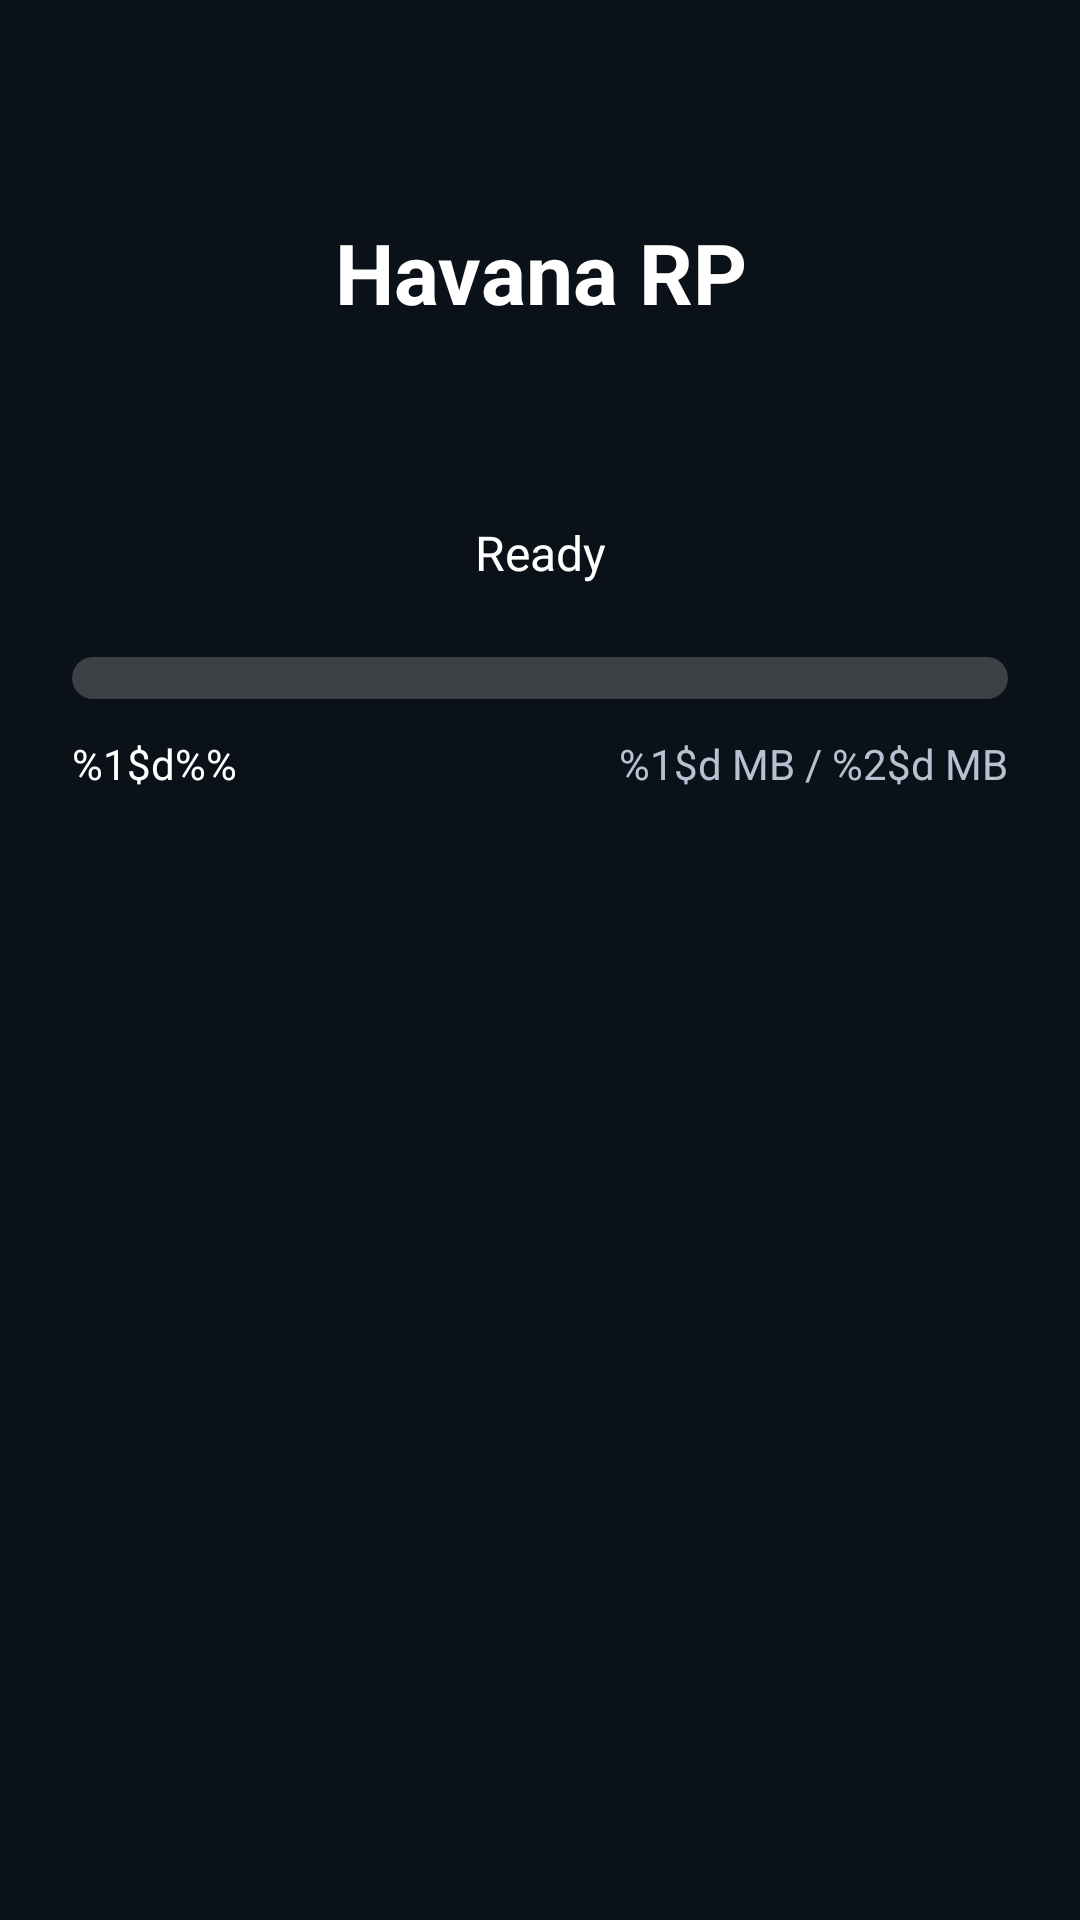

Here is an Android app screen rendered from its layout file. Give the layout XML and the strings, colors and styles it references.
<!-- AndroidManifest.xml: application theme Theme.HavanaLauncher -->
<!-- res/layout/activity_install.xml -->
<?xml version="1.0" encoding="utf-8"?>
<androidx.constraintlayout.widget.ConstraintLayout
    xmlns:android="http://schemas.android.com/apk/res/android"
    xmlns:app="http://schemas.android.com/apk/res-auto"
    xmlns:tools="http://schemas.android.com/tools"
    android:layout_width="match_parent"
    android:layout_height="match_parent"
    android:background="@color/background"
    android:padding="24dp">

    <TextView
        android:id="@+id/title"
        android:layout_width="0dp"
        android:layout_height="wrap_content"
        android:layout_marginTop="48dp"
        android:gravity="center"
        android:text="@string/notification_title"
        android:textColor="@color/text_primary"
        android:textSize="28sp"
        android:textStyle="bold"
        app:layout_constraintEnd_toEndOf="parent"
        app:layout_constraintStart_toStartOf="parent"
        app:layout_constraintTop_toTopOf="parent" />

    <TextView
        android:id="@+id/status"
        android:layout_width="0dp"
        android:layout_height="wrap_content"
        android:layout_marginTop="64dp"
        android:gravity="center"
        android:text="@string/status_idle"
        android:textColor="@color/text_primary"
        android:textSize="16sp"
        app:layout_constraintEnd_toEndOf="parent"
        app:layout_constraintStart_toStartOf="parent"
        app:layout_constraintTop_toBottomOf="@id/title" />

    <ProgressBar
        android:id="@+id/progress_bar"
        style="?android:attr/progressBarStyleHorizontal"
        android:layout_width="0dp"
        android:layout_height="14dp"
        android:layout_marginTop="24dp"
        android:max="100"
        android:progress="0"
        android:progressDrawable="@drawable/progress_drawable"
        app:layout_constraintEnd_toEndOf="parent"
        app:layout_constraintStart_toStartOf="parent"
        app:layout_constraintTop_toBottomOf="@id/status" />

    <TextView
        android:id="@+id/progress_text"
        android:layout_width="wrap_content"
        android:layout_height="wrap_content"
        android:layout_marginTop="12dp"
        android:text="@string/progress_percent"
        tools:text="0%"
        android:textColor="@color/text_primary"
        android:textSize="14sp"
        app:layout_constraintStart_toStartOf="@id/progress_bar"
        app:layout_constraintTop_toBottomOf="@id/progress_bar" />

    <TextView
        android:id="@+id/size_text"
        android:layout_width="wrap_content"
        android:layout_height="wrap_content"
        android:layout_marginTop="12dp"
        android:text="@string/progress_template"
        tools:text="0 MB / 0 MB"
        android:textColor="@color/text_secondary"
        android:textSize="14sp"
        app:layout_constraintEnd_toEndOf="@id/progress_bar"
        app:layout_constraintTop_toBottomOf="@id/progress_bar" />

    <TextView
        android:id="@+id/speed_text"
        android:layout_width="wrap_content"
        android:layout_height="wrap_content"
        android:layout_marginTop="6dp"
        tools:text="1.2 MB/s"
        android:textColor="@color/text_secondary"
        android:textSize="13sp"
        app:layout_constraintEnd_toEndOf="@id/progress_bar"
        app:layout_constraintTop_toBottomOf="@id/size_text" />

    <Button
        android:id="@+id/action_button"
        android:layout_width="0dp"
        android:layout_height="56dp"
        android:layout_marginBottom="48dp"
        android:background="@drawable/button_primary"
        android:text="@string/action_play"
        android:textColor="@color/text_primary"
        android:textSize="16sp"
        android:textStyle="bold"
        android:visibility="gone"
        app:layout_constraintBottom_toBottomOf="parent"
        app:layout_constraintEnd_toEndOf="parent"
        app:layout_constraintStart_toStartOf="parent" />

</androidx.constraintlayout.widget.ConstraintLayout>
<!-- resources referenced by this layout -->
<resources>
  <color name="background">#FF0B1118</color>
  <color name="text_primary">#FFFFFFFF</color>
  <color name="text_secondary">#FFB6C2D2</color>
  <!-- drawable button_primary (drawable) -->
  <?xml version="1.0" encoding="utf-8"?>
  <selector xmlns:android="http://schemas.android.com/apk/res/android">
  
      <item android:state_enabled="false">
          <shape>
              <corners android:radius="14dp" />
              <solid android:color="#552B3548" />
          </shape>
      </item>
  
      <item android:state_pressed="true">
          <shape>
              <corners android:radius="14dp" />
              <solid android:color="#FFC8313F" />
          </shape>
      </item>
  
      <item>
          <shape>
              <corners android:radius="14dp" />
              <solid android:color="@color/accent" />
          </shape>
      </item>
  
  </selector>
  <!-- drawable progress_drawable (drawable) -->
  <?xml version="1.0" encoding="utf-8"?>
  <layer-list xmlns:android="http://schemas.android.com/apk/res/android">
  
      <item android:id="@android:id/background">
          <shape>
              <corners android:radius="12dp" />
              <solid android:color="@color/progress_bg" />
          </shape>
      </item>
  
      <item android:id="@android:id/progress">
          <clip>
              <shape>
                  <corners android:radius="12dp" />
                  <solid android:color="@color/accent" />
              </shape>
          </clip>
      </item>
  
  </layer-list>
  <string name="action_play">Play</string>
  <string name="notification_title">Havana RP</string>
  <string name="progress_percent">%1$d%%</string>
  <string name="progress_template">%1$d MB / %2$d MB</string>
  <string name="status_idle">Ready</string>
  <style name="Theme.HavanaLauncher" parent="Theme.MaterialComponents.NoActionBar">
          <item name="colorPrimary">@color/primary</item>
          <item name="colorPrimaryDark">@color/primary_dark</item>
          <item name="colorAccent">@color/accent</item>
          <item name="android:colorBackground">@color/background</item>
          <item name="android:statusBarColor" tools:targetApi="l">@color/primary_dark</item>
          <item name="android:navigationBarColor" tools:targetApi="o_mr1">@color/primary_dark</item>
          <item name="android:windowLightStatusBar" tools:targetApi="m">false</item>
          <item name="android:textColorPrimary">@color/text_primary</item>
          <item name="android:textColorSecondary">@color/text_secondary</item>
      </style>
  <color name="accent">#FFE63946</color>
  <color name="progress_bg">#33FFFFFF</color>
  <color name="primary">#FF1B2A41</color>
  <color name="primary_dark">#FF0D1726</color>
</resources>
